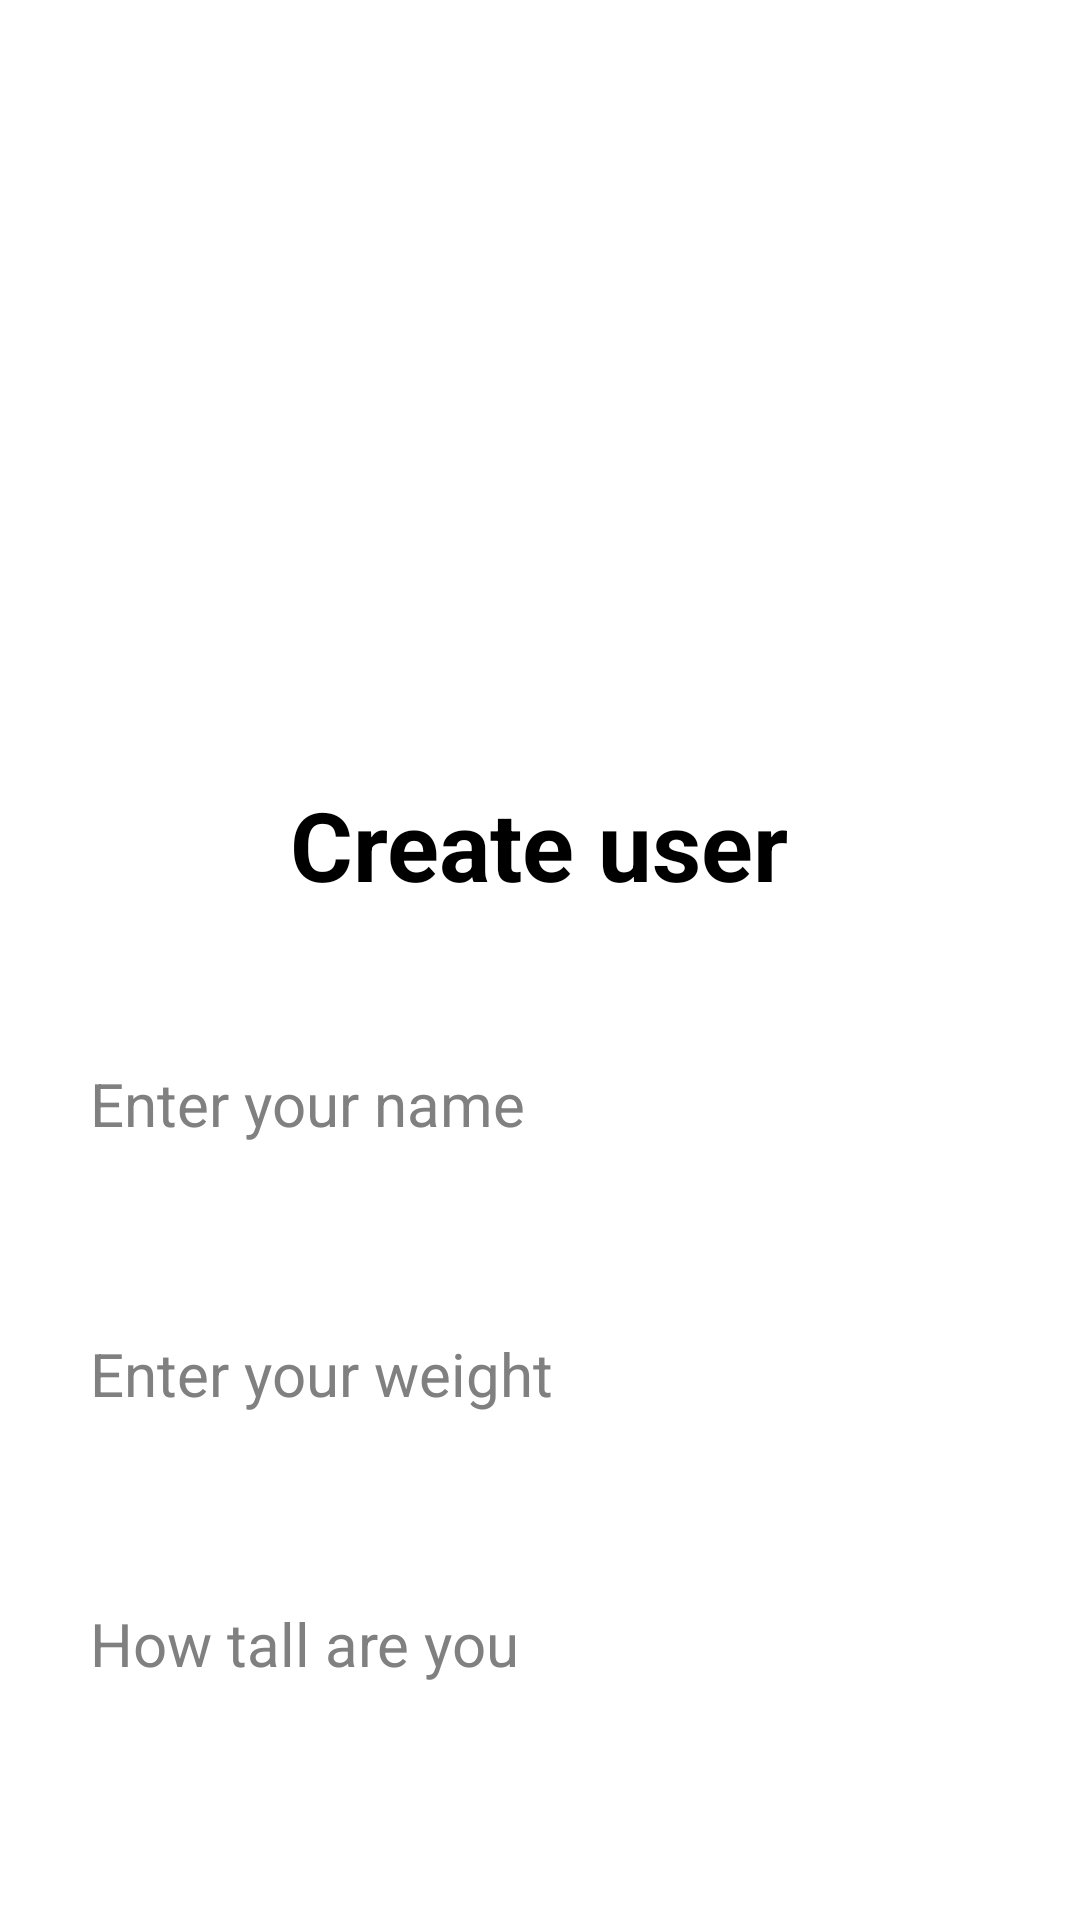

Here is an Android app screen rendered from its layout file. Give the layout XML and the strings, colors and styles it references.
<!-- AndroidManifest.xml: application theme Theme.Healthly -->
<!-- res/layout/activity_first_login.xml -->
<?xml version="1.0" encoding="utf-8"?>
<RelativeLayout xmlns:android="http://schemas.android.com/apk/res/android"
    xmlns:app="http://schemas.android.com/apk/res-auto"
    xmlns:tools="http://schemas.android.com/tools"
    android:layout_width="match_parent"
    android:layout_height="match_parent"
    tools:context=".FirstLogin"
    android:background="@drawable/healthy">

    <TextView
        android:id="@+id/create_text"
        android:layout_width="wrap_content"
        android:layout_height="wrap_content"
        android:text="Create user"
        android:textSize="32sp"
        android:layout_centerHorizontal="true"
        android:textStyle="bold"
        android:layout_marginTop="260dp"
        android:textColor="@color/black"
        />

    <EditText
        android:id="@+id/name"
        android:layout_width="match_parent"
        android:layout_height="50dp"
        android:layout_marginLeft="20dp"
        android:background="@drawable/edittext_background"
        android:layout_marginRight="20dp"
        android:layout_below="@+id/create_text"
        android:layout_marginTop="40dp"
        android:hint="Enter your name"
        android:padding="10dp"
        android:elevation="20dp"
        android:textColor="@color/black"
        android:textColorHint="#808080"
        android:textSize="20sp"
        />

    <EditText
        android:id="@+id/weight"
        android:layout_width="match_parent"
        android:layout_height="50dp"
        android:layout_marginLeft="20dp"
        android:background="@drawable/edittext_background"
        android:layout_marginRight="20dp"
        android:layout_below="@+id/name"
        android:layout_marginTop="40dp"
        android:hint="Enter your weight"
        android:padding="10dp"
        android:elevation="20dp"
        android:textColor="@color/black"
        android:textColorHint="#808080"
        android:textSize="20sp"
        />

    <EditText
        android:id="@+id/tall"
        android:layout_width="match_parent"
        android:layout_height="50dp"
        android:layout_marginLeft="20dp"
        android:background="@drawable/edittext_background"
        android:layout_marginRight="20dp"
        android:layout_below="@+id/weight"
        android:layout_marginTop="40dp"
        android:hint="How tall are you"
        android:padding="10dp"
        android:elevation="20dp"
        android:textColor="@color/black"
        android:textColorHint="#808080"
        android:textSize="20sp"
        />

    <Button
        android:id="@+id/save_btn"
        android:layout_width="wrap_content"
        android:layout_height="wrap_content"
        android:layout_centerHorizontal="true"
        android:layout_below="@id/tall"
        android:layout_marginTop="80dp"
        android:text="Save"
        android:textAllCaps="false"
        android:textColor="@color/black"
        android:textSize="25sp" />


</RelativeLayout>
<!-- resources referenced by this layout -->
<resources>
  <style name="Theme.Healthly" parent="Theme.MaterialComponents.DayNight.DarkActionBar">
          
          <item name="colorPrimary">@color/purple_500</item>
          <item name="colorPrimaryVariant">@color/purple_700</item>
          <item name="colorOnPrimary">@color/white</item>
          
          <item name="colorSecondary">@color/teal_200</item>
          <item name="colorSecondaryVariant">@color/teal_700</item>
          <item name="colorOnSecondary">@color/black</item>
          
          <item name="android:statusBarColor">?attr/colorPrimaryVariant</item>
          
      </style>
  <!-- not gathered from this repository: default colours our renderer supplied (Android Studio template values) -->
  <color name="purple_500">#FF6200EE</color>
  <color name="purple_700">#FF3700B3</color>
  <color name="teal_200">#FF03DAC5</color>
  <color name="teal_700">#FF018786</color>
  <color name="black">#FF000000</color>
  <color name="white">#FFFFFFFF</color>
</resources>
